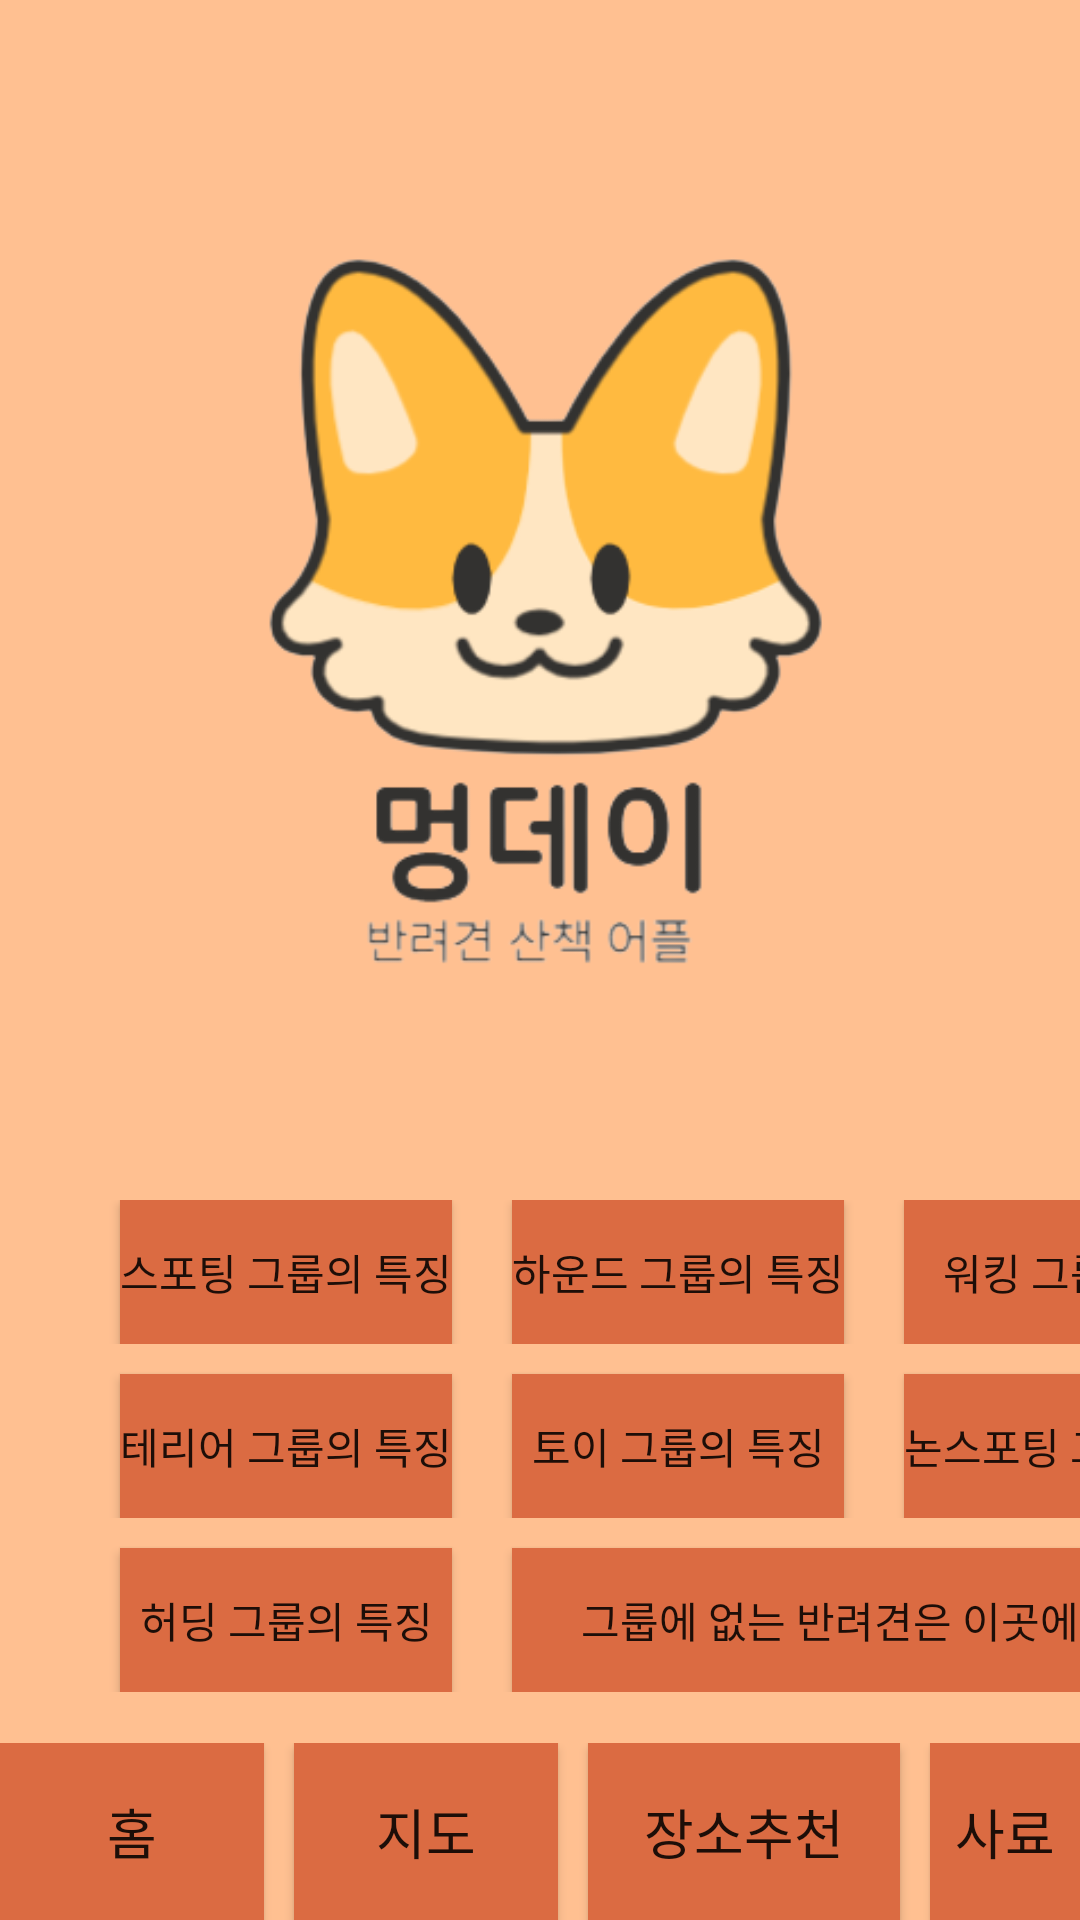

Android layout source for this screen:
<!-- AndroidManifest.xml: application theme Theme.Googlemap -->
<!-- res/layout/activity_main.xml -->
<?xml version="1.0" encoding="utf-8"?>
<LinearLayout xmlns:android="http://schemas.android.com/apk/res/android"
                                                   xmlns:app="http://schemas.android.com/apk/res-auto"
                                                   xmlns:tools="http://schemas.android.com/tools"
                                                   android:layout_width="match_parent"
                                                   android:layout_height="match_parent"
                                                   android:background="@color/blec"
                                                   android:orientation="vertical"
                                                   android:gravity="center"
                                                   tools:context=".MainActivity">

    <LinearLayout
        android:layout_width="match_parent"
        android:layout_height="0dp"
        android:layout_weight="1"
        android:orientation="vertical"
        android:gravity="center">

        <ImageView
            android:layout_width="match_parent"
            android:layout_height="400dp"
            android:src="@drawable/dayxml" />
        <LinearLayout
            android:layout_width="match_parent"
            android:layout_height="0dp"
            android:layout_weight="1"
            android:orientation="vertical"
            android:gravity="center">
            <TableLayout

                android:layout_width="match_parent"
                android:layout_height="match_parent">
                <TableRow
                    android:layout_width="match_parent"
                    android:layout_height="503dp"
                    >

                <Button
                    android:layout_marginLeft="40dp"
                    android:background="#DB6B42"
                    android:id="@+id/btn_sporting"
                    android:layout_width="match_parent"
                    android:layout_height="wrap_content"
                    android:text="스포팅 그룹의 특징" >

                </Button>
                <Button
                    android:background="#DB6B42"
                    android:id="@+id/btn_hound"
                    android:layout_marginLeft="20dp"
                    android:layout_width="match_parent"
                    android:layout_height="wrap_content"
                    android:text="하운드 그룹의 특징" >

                </Button>
                <Button
                    android:layout_marginLeft="20dp"
                    android:background="#DB6B42"
                    android:id="@+id/btn_working"
                    android:layout_width="match_parent"
                    android:layout_height="wrap_content"
                    android:text="워킹 그룹의 특징" >

                </Button>

                </TableRow>>
                <TableRow>
                    android:layout_width="match_parent"
                    android:layout_height="400dp"
                    />
                    <Button
                        android:layout_marginLeft="40dp"
                        android:layout_marginTop="10dp"
                        android:background="#DB6B42"
                        android:id="@+id/btn_terrier"
                        android:layout_width="match_parent"
                        android:layout_height="wrap_content"
                        android:text="테리어 그룹의 특징" >

                    </Button>
                    <Button
                        android:layout_marginLeft="20dp"
                        android:layout_marginTop="10dp"
                        android:background="#DB6B42"
                        android:id="@+id/btn_toy"
                        android:layout_width="match_parent"
                        android:layout_height="wrap_content"
                        android:text="토이 그룹의 특징" >

                    </Button>
                    <Button
                        android:layout_marginTop="10dp"
                        android:layout_marginLeft="20dp"
                        android:background="#DB6B42"
                        android:id="@+id/btn_nonsporting"
                        android:layout_width="match_parent"
                        android:layout_height="wrap_content"
                        android:text="논스포팅 그룹의 특징" >

                    </Button>
                </TableRow>
                <TableRow>
                    android:layout_width="match_parent"
                    android:layout_height="400dp"
                    android:src="@drawable/dayxml"
                    />

                    <Button
                        android:layout_marginLeft="40dp"
                        android:layout_marginTop="10dp"
                        android:background="#DB6B42"
                        android:id="@+id/btn_herding"
                        android:layout_width="match_parent"
                        android:layout_height="wrap_content"
                        android:text="허딩 그룹의 특징" >

                    </Button>

                    <Button
                        android:layout_marginLeft="20dp"
                        android:layout_marginTop="10dp"
                        android:background="#DB6B42"
                        android:id="@+id/read_btn"
                        android:layout_width="wrap_content"
                        android:layout_height="wrap_content"
                        android:text="그룹에 없는 반려견은 이곳에서 검색"
                        android:layout_span="2">

                    </Button>
                </TableRow>
            </TableLayout>

        </LinearLayout>
    </LinearLayout>


    <LinearLayout
        android:gravity="center"
        android:layout_width="match_parent"
        android:layout_height="wrap_content"
        android:orientation="horizontal">

        <Button
            android:background="#DB6B42"
            android:id="@+id/btn4"
            android:layout_width="wrap_content"
            android:layout_height="59dp"
            android:text="홈"
            android:textSize="18sp" />
        <Button
            android:background="#DB6B42"

            android:id="@+id/btn1"
            android:layout_width="wrap_content"
            android:layout_height="59dp"
            android:text="지도"
            android:textSize="18sp"
            android:layout_marginLeft="10dp"
            />

        <Button
            android:background="#DB6B42"

            android:id="@+id/btn2"
            android:layout_width="104dp"
            android:layout_height="59dp"
            android:text="장소추천"
            android:textSize="18sp"
            android:layout_marginLeft="10dp" />


        <Button
            android:background="#DB6B42"
            android:id="@+id/btn3"
            android:layout_width="wrap_content"
            android:layout_height="59dp"
            android:text="사료"
            android:textSize="18sp"
            android:layout_marginLeft="10dp"/>


    </LinearLayout>


</LinearLayout>
<!-- resources referenced by this layout -->
<resources>
  <color name="blec">#FFC091</color>
  <!-- drawable dayxml (drawable) -->
  <?xml version="1.0" encoding="utf-8"?>
  <layer-list xmlns:android="http://schemas.android.com/apk/res/android">
      <item
          android:drawable="@drawable/day"
          android:width="300dp"
          android:height="300dp"></item>
  </layer-list>
  <style name="Theme.Googlemap" parent="Theme.AppCompat.Light">
          
          <item name="colorPrimary">@color/purple_500</item>
          <item name="colorPrimaryVariant">@color/purple_700</item>
          <item name="colorOnPrimary">@color/white</item>
          
          <item name="colorSecondary">@color/teal_200</item>
          <item name="colorSecondaryVariant">@color/teal_700</item>
          <item name="colorOnSecondary">@color/black</item>
          
          <item name="android:statusBarColor" tools:targetApi="l">?attr/colorPrimaryVariant</item>
          
      </style>
  <!-- drawable day: png bitmap (drawable, 40570 bytes) -->
  <color name="purple_500">#FF6200EE</color>
  <color name="purple_700">#FF3700B3</color>
  <color name="white">#FFFFFFFF</color>
  <color name="teal_200">#FF03DAC5</color>
  <color name="teal_700">#FF018786</color>
  <color name="black">#FF000000</color>
</resources>
